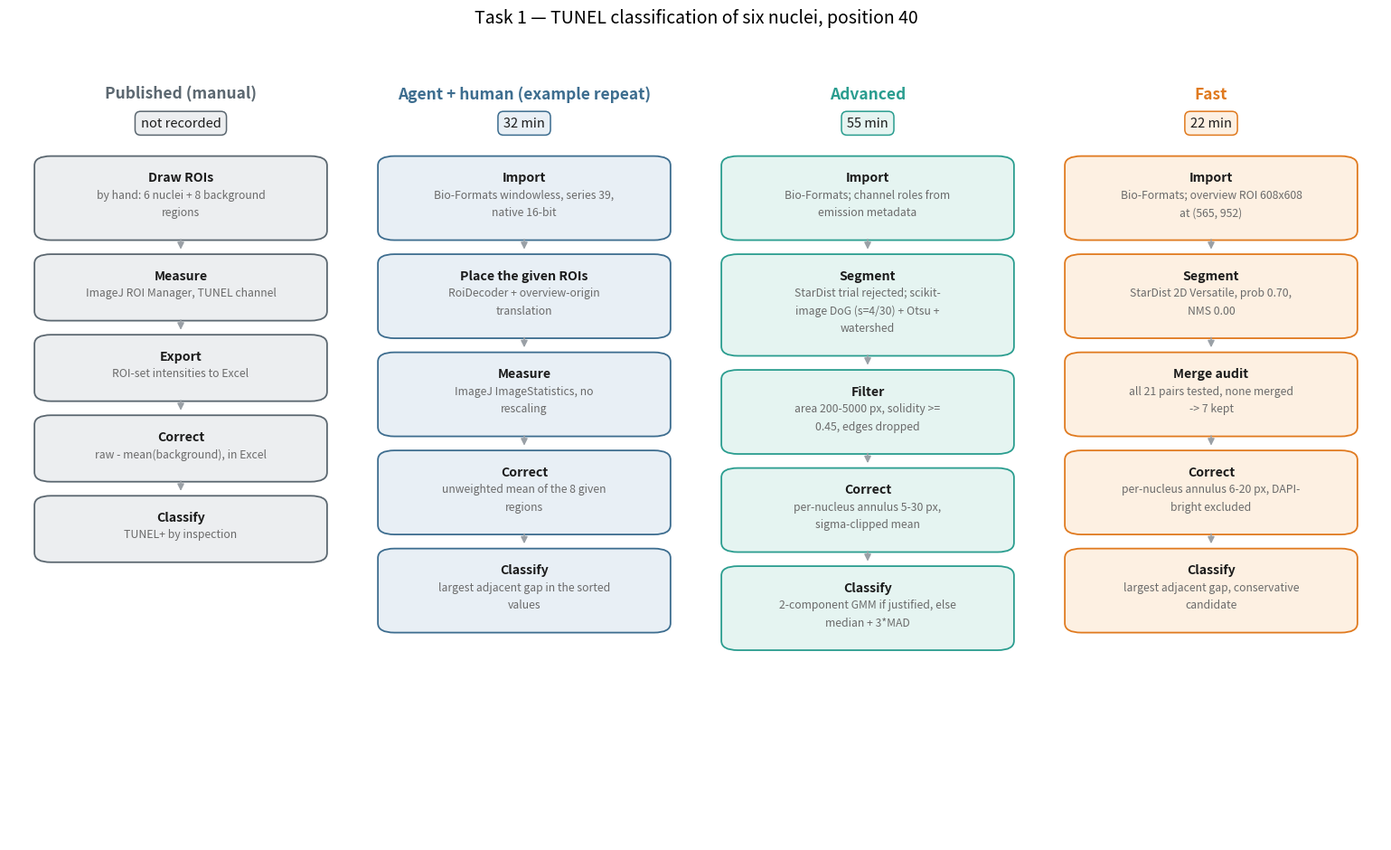
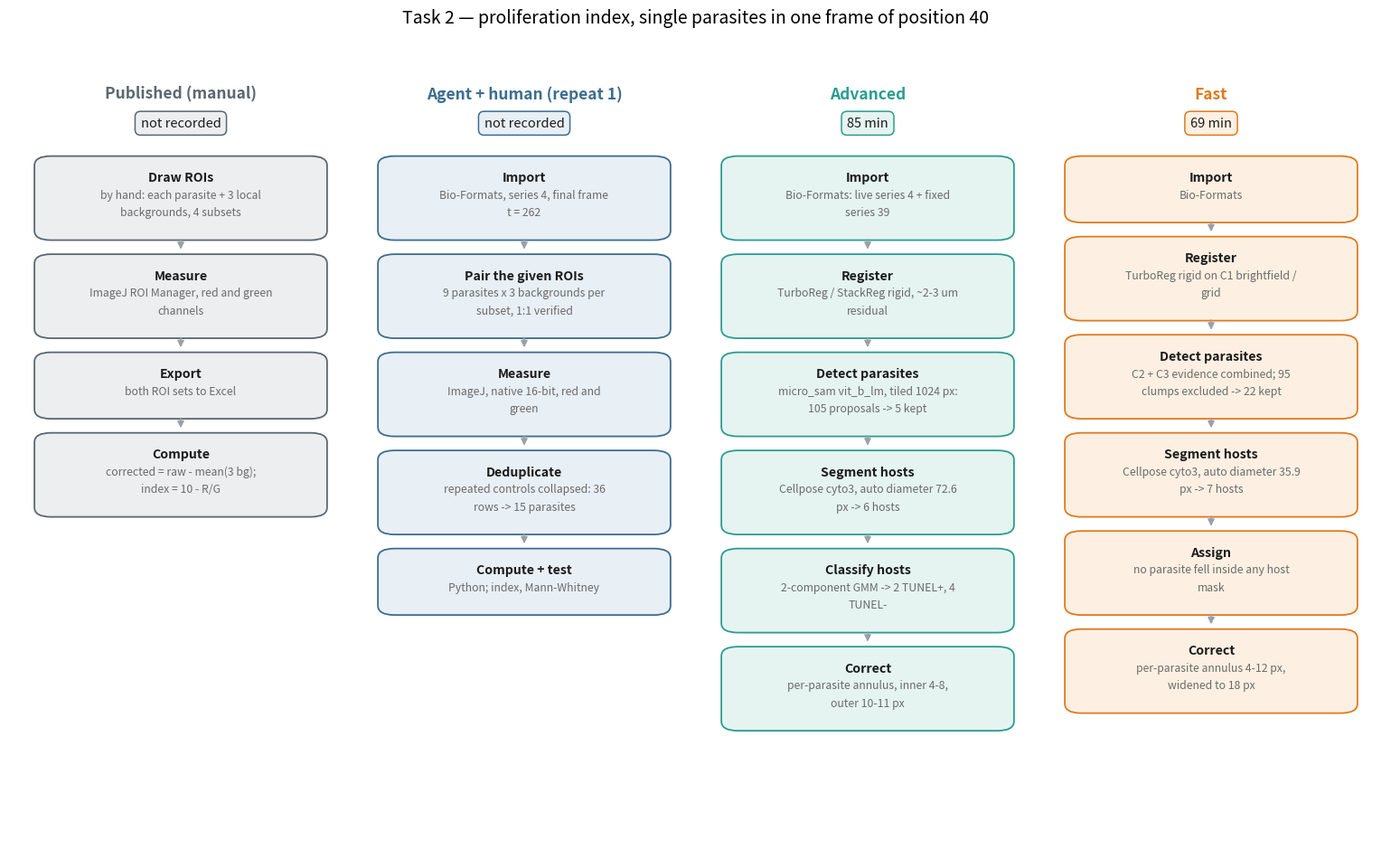
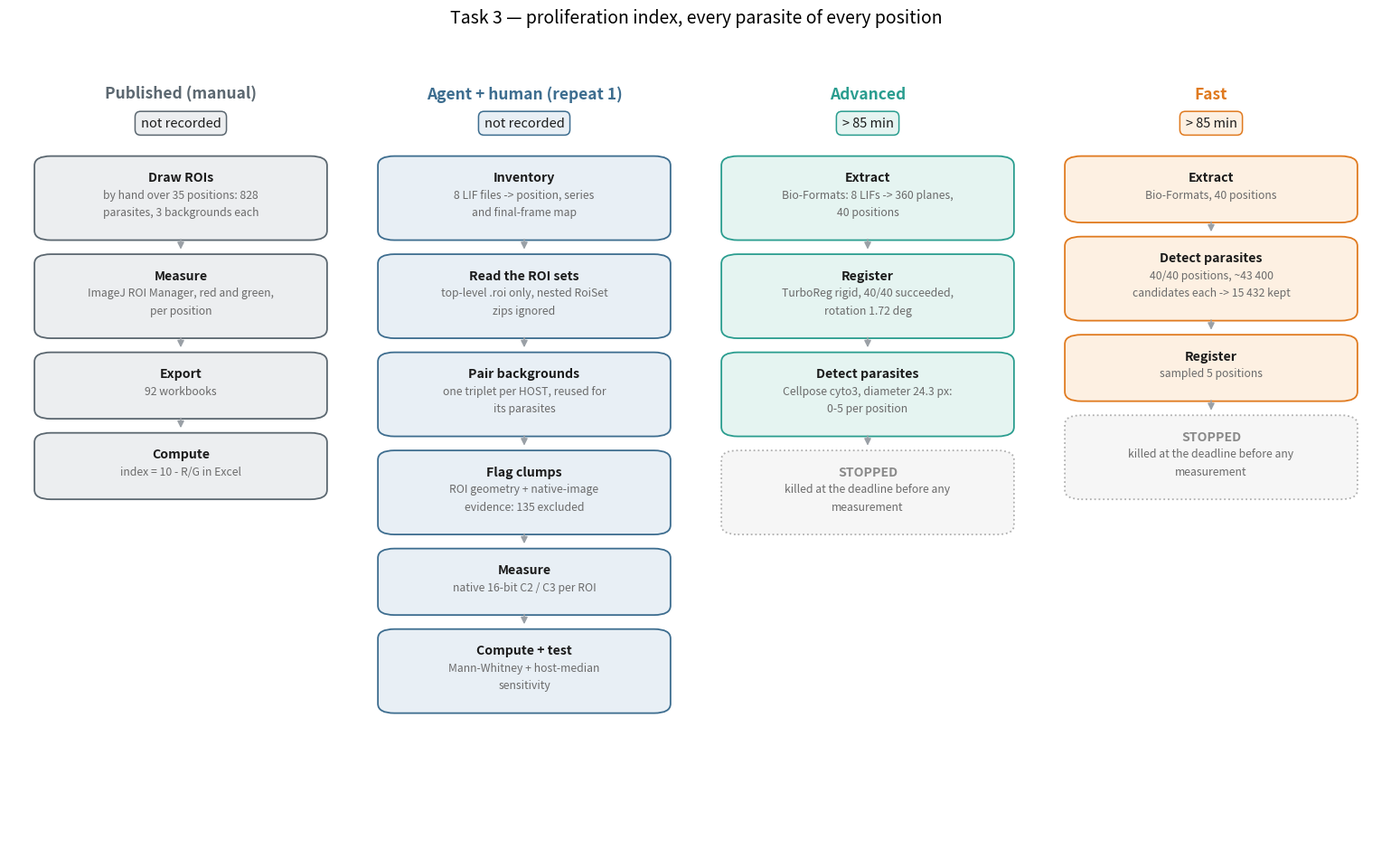

Reproduce these figures in Python, in order.
#!/usr/bin/env python3
"""How each configuration reached its answer: the pipeline, step by step.

    figure_workflows.py --out-dir .        # writes figure_workflow_task{1,2,3}.svg/.png

One figure per task. Each column is a configuration, each block a step, and the
small grey line under a step names the tool or method that performed it. The
badge under the configuration name is time to result; the line at the foot is
what came out.

WHERE THE STEPS COME FROM
-------------------------
Not from this script's imagination. Every block is taken from the run's own
record: `state_ledger.json` for the plan and the decisions, the QC report beside
each output for the rule actually applied, and the saved scripts where a run kept
them (see trace_methods.py, which mines all three). The manual column is the
laboratory's own description of how the published figures were made.

TIME TO RESULT
--------------
Advanced ran each task as its own session, so its times are per task as recorded.
Fast ran all three in ONE session and each result.json carries the cumulative
session usage, so its per-task times are differences: 22, then 91-22 = 69, then
91-91 = 0 -- task 3 completed no query before the deadline. Both configurations
are shown against the same 85 minute budget, so neither is credited with the
longer session it happened to be given.

The agent+human column needs more care. Repeat 1's usage log was never copied
out -- the file in its folder belongs to a different session and references none
of its outputs -- so repeat 1 has no per-task time. Repeat 2's does.

For TASK 1 that costs nothing, because the two repeats ran the same pipeline on
channel 2 and produced the same six corrected values to thirteen digits; the
column is therefore labelled "example repeat" and carries repeat 2's 32 minutes.
(Repeat 2 additionally ran channel 3 first and published that instead, which is
a difference in what it adopted, not in the steps drawn here.)

For TASKS 2 AND 3 the repeats genuinely diverge -- how repeated controls were
collapsed, and whether backgrounds were paired per host or by clustering -- so
those columns name repeat 1 explicitly and leave the time blank rather than
borrow a number from a run that did something else.
"""

import argparse
import os
import re
import textwrap

import matplotlib
matplotlib.use("Agg")
import matplotlib.pyplot as plt
from matplotlib.patches import FancyArrowPatch, FancyBboxPatch

INK = "#1b1b1b"
MODES = {
    "Published (manual)":  dict(edge="#5b6770", fill="#eceef0"),
    "Agent + human":       dict(edge="#3d6d8f", fill="#e8eff5"),
    "Advanced":            dict(edge="#2a9d8f", fill="#e5f4f1"),
    "Fast":                dict(edge="#e07a1f", fill="#fdf0e2"),
}

TASKS = {
    1: dict(
        title="Task 1 — TUNEL classification of six nuclei, position 40",
        columns=[
            ("Published (manual)", "not recorded", [
                ("Draw ROIs", "by hand: 6 nuclei + 8 background regions"),
                ("Measure", "ImageJ ROI Manager, TUNEL channel"),
                ("Export", "ROI-set intensities to Excel"),
                ("Correct", "raw - mean(background), in Excel"),
                ("Classify", "TUNEL+ by inspection"),
            ], "6 nuclei, 2 called TUNEL+"),
            ("Agent + human (example repeat)", "32 min", [
                ("Import", "Bio-Formats windowless, series 39, native 16-bit"),
                ("Place the given ROIs", "RoiDecoder + overview-origin translation"),
                ("Measure", "ImageJ ImageStatistics, no rescaling"),
                ("Correct", "unweighted mean of the 8 given regions"),
                ("Classify", "largest adjacent gap in the sorted values"),
            ], "5/6 agree with the paper; 1 of 2 TUNEL+ found"),
            ("Advanced", "55 min", [
                ("Import", "Bio-Formats; channel roles from emission metadata"),
                ("Segment", "StarDist trial rejected; scikit-image DoG "
                            "(s=4/30) + Otsu + watershed"),
                ("Filter", "area 200-5000 px, solidity >= 0.45, edges dropped"),
                ("Correct", "per-nucleus annulus 5-30 px, sigma-clipped mean"),
                ("Classify", "2-component GMM if justified, else median + 3*MAD"),
            ], "6/6 found, 0 invented; 5/6 agree"),
            ("Fast", "22 min", [
                ("Import", "Bio-Formats; overview ROI 608x608 at (565, 952)"),
                ("Segment", "StarDist 2D Versatile, prob 0.70, NMS 0.00"),
                ("Merge audit", "all 21 pairs tested, none merged -> 7 kept"),
                ("Correct", "per-nucleus annulus 6-20 px, DAPI-bright excluded"),
                ("Classify", "largest adjacent gap, conservative candidate"),
            ], "6/6 found + 1 invented; 5/6 agree"),
        ]),
    2: dict(
        title="Task 2 — proliferation index, single parasites in one frame of position 40",
        columns=[
            ("Published (manual)", "not recorded", [
                ("Draw ROIs", "by hand: each parasite + 3 local backgrounds, "
                              "4 subsets"),
                ("Measure", "ImageJ ROI Manager, red and green channels"),
                ("Export", "both ROI sets to Excel"),
                ("Compute", "corrected = raw - mean(3 bg); index = 10 - R/G"),
            ], "15 parasites, p = 0.0012"),
            ("Agent + human (repeat 1)", "not recorded", [
                ("Import", "Bio-Formats, series 4, final frame t = 262"),
                ("Pair the given ROIs", "9 parasites x 3 backgrounds per subset, "
                                        "1:1 verified"),
                ("Measure", "ImageJ, native 16-bit, red and green"),
                ("Deduplicate", "repeated controls collapsed: 36 rows -> 15 parasites"),
                ("Compute + test", "Python; index, Mann-Whitney"),
            ], "15/15 reproduced, p = 0.0012 — matches the paper"),
            ("Advanced", "85 min", [
                ("Import", "Bio-Formats: live series 4 + fixed series 39"),
                ("Register", "TurboReg / StackReg rigid, ~2-3 um residual"),
                ("Detect parasites", "micro_sam vit_b_lm, tiled 1024 px: "
                                     "105 proposals -> 5 kept"),
                ("Segment hosts", "Cellpose cyto3, auto diameter 72.6 px -> 6 hosts"),
                ("Classify hosts", "2-component GMM -> 2 TUNEL+, 4 TUNEL-"),
                ("Correct", "per-parasite annulus, inner 4-8, outer 10-11 px"),
            ], "3/15 found, 2 invented; no TUNEL+ parasite, so no test"),
            ("Fast", "69 min", [
                ("Import", "Bio-Formats"),
                ("Register", "TurboReg rigid on C1 brightfield / grid"),
                ("Detect parasites", "C2 + C3 evidence combined; 95 clumps "
                                     "excluded -> 22 kept"),
                ("Segment hosts", "Cellpose cyto3, auto diameter 35.9 px -> 7 hosts"),
                ("Assign", "no parasite fell inside any host mask"),
                ("Correct", "per-parasite annulus 4-12 px, widened to 18 px"),
            ], "0/15 found, 22 invented; every parasite Unassigned"),
        ]),
    3: dict(
        title="Task 3 — proliferation index, every parasite of every position",
        columns=[
            ("Published (manual)", "not recorded", [
                ("Draw ROIs", "by hand over 35 positions: 828 parasites, "
                              "3 backgrounds each"),
                ("Measure", "ImageJ ROI Manager, red and green, per position"),
                ("Export", "92 workbooks"),
                ("Compute", "index = 10 - R/G in Excel"),
            ], "828 parasites, p = 7.0e-05"),
            ("Agent + human (repeat 1)", "not recorded", [
                ("Inventory", "8 LIF files -> position, series and final-frame map"),
                ("Read the ROI sets", "top-level .roi only, nested RoiSet zips ignored"),
                ("Pair backgrounds", "one triplet per HOST, reused for its parasites"),
                ("Flag clumps", "ROI geometry + native-image evidence: 135 excluded"),
                ("Measure", "native 16-bit C2 / C3 per ROI"),
                ("Compute + test", "Mann-Whitney + host-median sensitivity"),
            ], "577/828 reproduced, p = 0.0078"),
            ("Advanced", "> 85 min", [
                ("Extract", "Bio-Formats: 8 LIFs -> 360 planes, 40 positions"),
                ("Register", "TurboReg rigid, 40/40 succeeded, rotation 1.72 deg"),
                ("Detect parasites", "Cellpose cyto3, diameter 24.3 px: "
                                     "0-5 per position"),
                ("STOPPED", "killed at the deadline before any measurement"),
            ], "no per-parasite table"),
            ("Fast", "> 85 min", [
                ("Extract", "Bio-Formats, 40 positions"),
                ("Detect parasites", "40/40 positions, ~43 400 candidates each "
                                     "-> 15 432 kept"),
                ("Register", "sampled 5 positions"),
                ("STOPPED", "killed at the deadline before any measurement"),
            ], "no per-parasite table"),
        ]),
}

STEP_WRAP, METHOD_WRAP = 26, 34
LINE = 0.0225                 # axes fraction per text line
PAD = 0.016


def draw_column(ax, x, width, name, time, steps, outcome):
    # "Published (manual)" is itself a key; "Agent + human (repeat 1)"
    # is the same configuration as "Agent + human" and shares its palette.
    style = MODES.get(name) or MODES[re.sub(r"\s*\(.*\)$", "", name)]
    ax.text(x, 0.965, name, ha="center", va="top", fontsize=12.5,
            fontweight="bold", color=style["edge"])
    # Time to result, as a pill under the name.
    ax.text(x, 0.918, time, ha="center", va="center", fontsize=10.5, color=INK,
            bbox=dict(boxstyle="round,pad=0.42", facecolor=style["fill"],
                      edgecolor=style["edge"], linewidth=1.1))

    y = 0.872
    for step, method in steps:
        s_lines = textwrap.wrap(step, STEP_WRAP) or [""]
        m_lines = textwrap.wrap(method, METHOD_WRAP)
        height = (len(s_lines) + len(m_lines)) * LINE + 2 * PAD
        stopped = step == "STOPPED"
        ax.add_patch(FancyBboxPatch(
            (x - width / 2, y - height), width, height,
            boxstyle="round,pad=0.004,rounding_size=0.012",
            facecolor="#f6f6f6" if stopped else style["fill"],
            edgecolor="#b0b0b0" if stopped else style["edge"],
            linewidth=1.3, linestyle=":" if stopped else "-",
            transform=ax.transData, clip_on=False, zorder=2))
        ty = y - PAD
        for line in s_lines:
            ax.text(x, ty, line, ha="center", va="top", fontsize=10.2,
                    fontweight="bold", color="#8a8a8a" if stopped else INK,
                    zorder=3)
            ty -= LINE
        for line in m_lines:
            ax.text(x, ty, line, ha="center", va="top", fontsize=8.8,
                    color="#6b6b6b", zorder=3)
            ty -= LINE
        y -= height
        if (step, method) != steps[-1]:
            ax.add_patch(FancyArrowPatch(
                (x, y), (x, y - 0.019), arrowstyle="-|>", mutation_scale=11,
                color="#9aa0a6", linewidth=1.1, clip_on=False, zorder=2))
        y -= 0.026



def main():
    p = argparse.ArgumentParser(description=__doc__,
                                formatter_class=argparse.RawDescriptionHelpFormatter)
    p.add_argument("--out-dir", default=".")
    p.add_argument("--tasks", nargs="+", type=int, default=[1, 2, 3])
    args = p.parse_args()

    for task in args.tasks:
        spec = TASKS[task]
        cols = spec["columns"]
        fig, ax = plt.subplots(figsize=(15.5, 9.4))
        ax.set_xlim(0, 1); ax.set_ylim(0, 1)
        ax.axis("off")
        width = 0.205
        centres = [(i + 0.5) / len(cols) for i in range(len(cols))]
        for x, (name, time, steps, outcome) in zip(centres, cols):
            draw_column(ax, x, width, name, time, steps, outcome)
        fig.suptitle(spec["title"], fontsize=14, y=0.995)
        fig.tight_layout(rect=[0, 0, 1, 0.99])
        base = os.path.join(args.out_dir, f"figure_workflow_task{task}")
        fig.savefig(base + ".svg", facecolor="white")
        fig.savefig(base + ".png", dpi=200, facecolor="white")
        plt.close(fig)
        print(f"-> {base}.svg / .png   ({len(cols)} columns, "
              f"{max(len(c[2]) for c in cols)} steps deep)")


if __name__ == "__main__":
    main()
